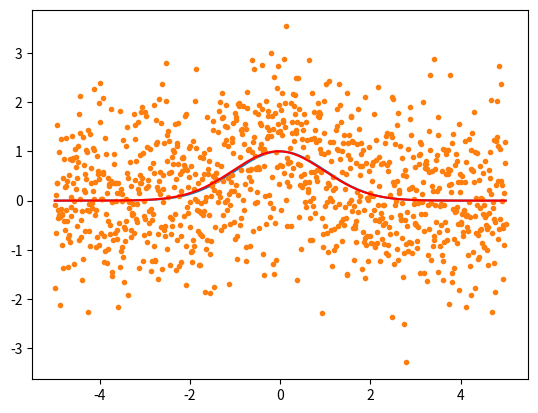

The script that saved this image:
import numpy as np
from matplotlib import pyplot as plt
plt.ion()

def gauss(m,x):
    amp=m[0]
    x0=m[1]
    vinv=m[2]
    return np.exp(-0.5*(x-x0)**2*vinv)*amp

def get_A(m,x):
    amp=m[0]
    x0=m[1]
    vinv=m[2]
    #make matrix of derivatives
    A=np.zeros([len(x),len(m)])
    #deriv of A w.r.t amp
    A[:,0]=np.exp(-0.5*(x-x0)**2*vinv)
    A[:,1]=-gauss(m,x)*(-(x-x0)*vinv)
    A[:,2]=gauss(m,x)*(-0.5*(x-x0)**2)
    return A
m_true=[1.0,0.0,1.0] #unit gaussian

x=np.linspace(-5,5,1001)
y_true=gauss(m_true,x)
y=y_true+np.random.randn(len(x))

plt.clf()
plt.plot(x,y_true)
plt.plot(x,y,'.')
plt.show()

m_guess=np.asarray(m_true)
niter=10
m_cur=m_guess
for iter in range(niter):
    A=get_A(m_cur,x)
    mod=gauss(m_cur,x)
    r=y-mod #difference between data and model
    lhs=2*A.T@A
    rhs=-2*A.T@r
    step=-np.linalg.inv(lhs)@rhs
    m_cur=m_cur+step
    print('current params: ',m_cur)
y_fit=gauss(m_cur,x)
plt.plot(x,y_fit,'r')
